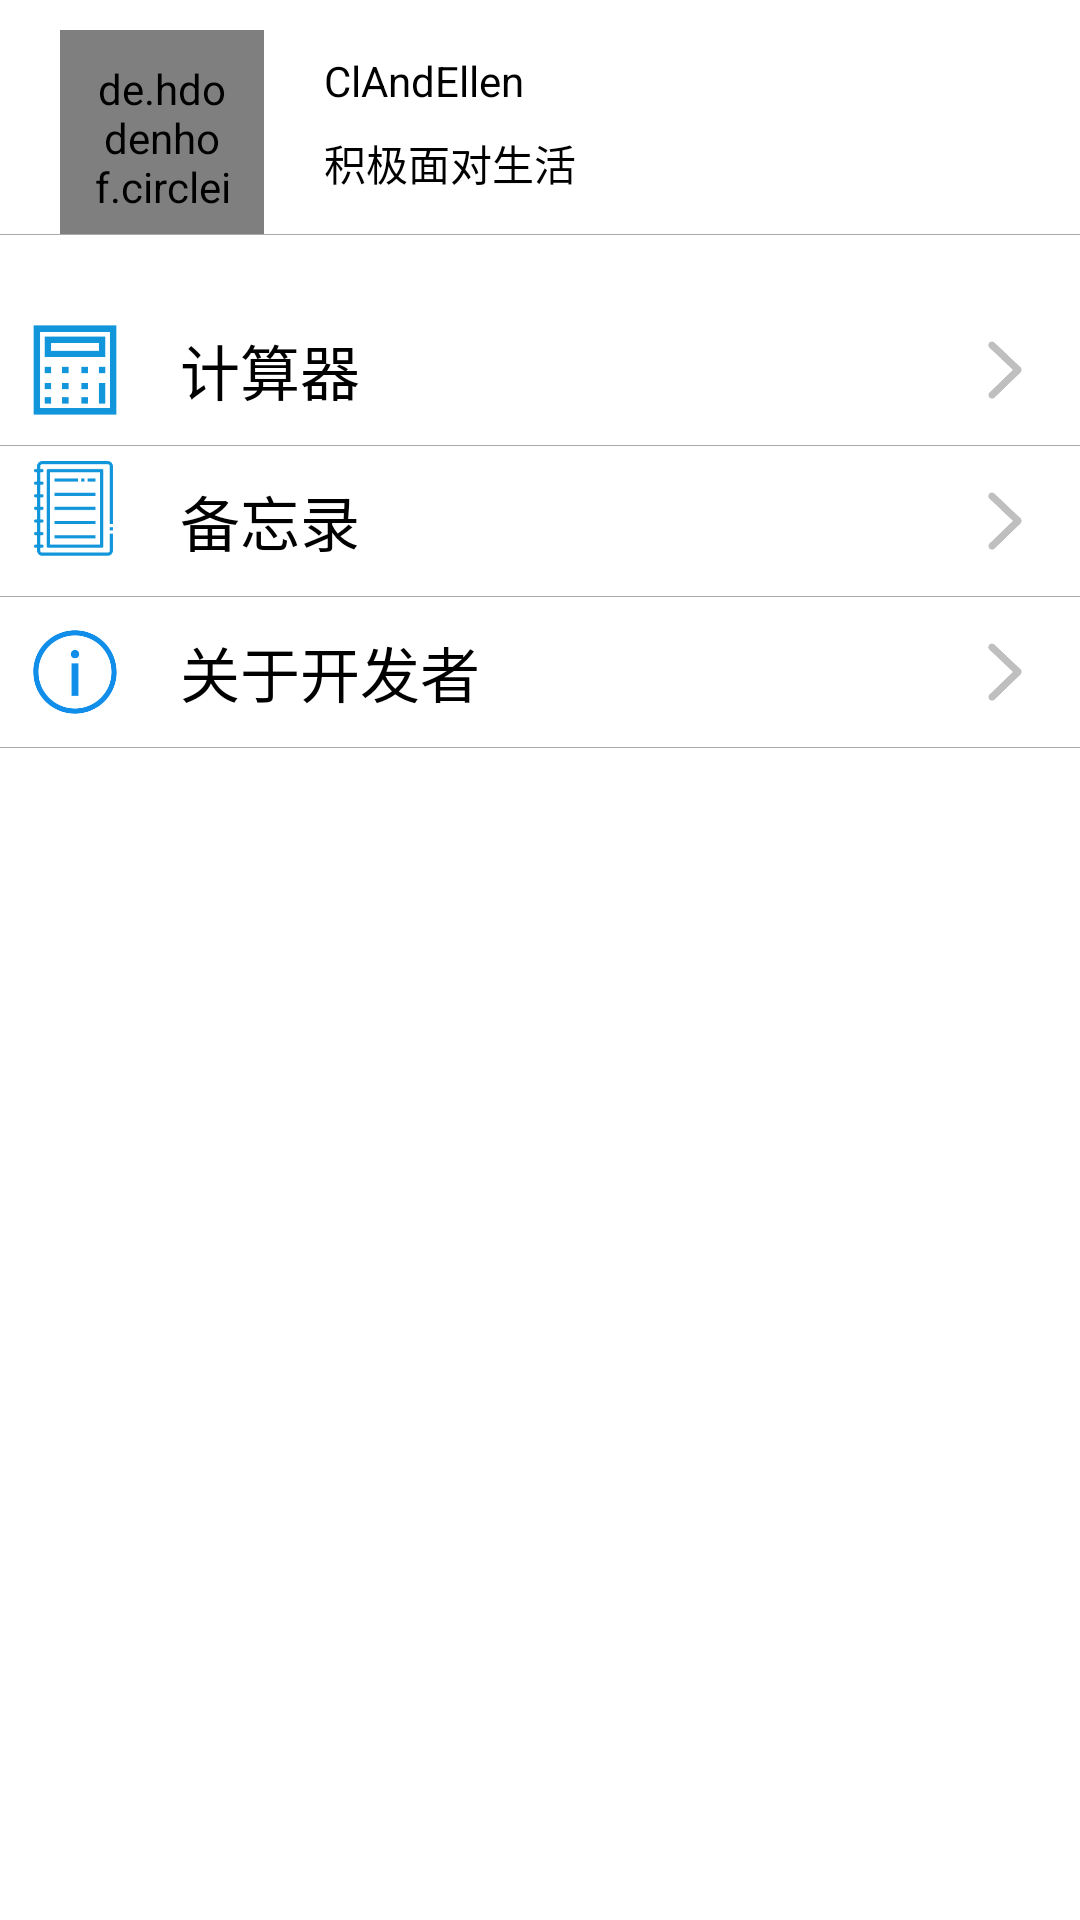

Write the Android layout XML for this screen, with the resource values it uses.
<!-- AndroidManifest.xml: application theme Theme.AppCompat.NoActionBar -->
<!-- res/layout/fragment_more.xml -->
<?xml version="1.0" encoding="utf-8"?>
<LinearLayout xmlns:android="http://schemas.android.com/apk/res/android"
    android:layout_width="match_parent"
    android:layout_height="match_parent"
    android:background="@color/white"
    android:onClick="@null"
    android:orientation="vertical">

    <LinearLayout
        android:layout_width="match_parent"
        android:layout_height="68dp"
        android:layout_marginTop="10dp"
        android:orientation="horizontal">

        <de.hdodenhof.circleimageview.CircleImageView
            xmlns:app="http://schemas.android.com/apk/res-auto"
            android:id="@+id/profile_image"
            android:layout_width="68dp"
            android:layout_height="68dp"
            android:layout_marginLeft="20dp"
            android:padding="10dp"
            android:src="@mipmap/yh"
            app:civ_border_color="#FF000000"
            app:civ_border_width="2dp" />


        <LinearLayout
            android:id="@+id/ll_user_message"
            android:layout_width="match_parent"
            android:layout_height="68dp"
            android:layout_marginLeft="20dp"
            android:orientation="vertical">

            <TextView
                android:id="@+id/tv_user_name"
                android:layout_width="match_parent"
                android:layout_height="0dp"
                android:layout_weight="1"
                android:background="@drawable/main_drawer_item_bg"
                android:gravity="center_vertical"
                android:singleLine="true"
                android:text="ClAndEllen"
                android:textColor="@color/black" />

            <TextView
                android:id="@+id/tv_user_content"
                android:layout_width="match_parent"
                android:layout_height="0dp"
                android:layout_weight="1"
                android:background="@drawable/main_drawer_item_bg"
                android:singleLine="true"
                android:text="积极面对生活"
                android:textColor="@color/black" />

        </LinearLayout>

    </LinearLayout>

    <View
        android:layout_width="match_parent"
        android:layout_height="0.3dp"
        android:background="@android:color/darker_gray" />

    <LinearLayout
        android:layout_width="match_parent"
        android:layout_height="wrap_content"
        android:layout_marginTop="20dp"
        android:orientation="vertical">

        <LinearLayout
            android:id="@+id/llCalculator"
            android:layout_width="match_parent"
            android:layout_height="50dp"
            android:background="@drawable/main_drawer_item_bg"
            android:orientation="horizontal">

            <ImageView
                android:layout_width="50dp"
                android:layout_height="50dp"
                android:padding="8dp"
                android:src="@mipmap/jsq" />

            <TextView
                android:layout_width="0dp"
                android:layout_height="match_parent"
                android:layout_weight="1"
                android:gravity="left|center_vertical"
                android:paddingLeft="10dp"
                android:text="计算器"
                android:textColor="@android:color/black"
                android:textSize="20sp" />

            <ImageView
                android:layout_width="50dp"
                android:layout_height="50dp"
                android:padding="12dp"
                android:src="@mipmap/yjt" />


        </LinearLayout>

        <View
            android:layout_width="match_parent"
            android:layout_height="0.3dp"
            android:background="@android:color/darker_gray" />

        <LinearLayout
            android:id="@+id/llNotebook"
            android:layout_width="match_parent"
            android:layout_height="50dp"
            android:background="@drawable/main_drawer_item_bg"
            android:orientation="horizontal">

            <ImageView
                android:layout_width="50dp"
                android:layout_height="50dp"
                android:padding="4dp"
                android:src="@mipmap/bjb" />

            <TextView
                android:layout_width="0dp"
                android:layout_height="match_parent"
                android:layout_weight="1"
                android:gravity="left|center_vertical"
                android:paddingLeft="10dp"
                android:text="备忘录"
                android:textColor="@android:color/black"
                android:textSize="20sp" />

            <ImageView
                android:layout_width="50dp"
                android:layout_height="50dp"
                android:padding="12dp"
                android:src="@mipmap/yjt" />


        </LinearLayout>

        <View
            android:layout_width="match_parent"
            android:layout_height="0.3dp"
            android:background="@android:color/darker_gray" />

        <LinearLayout
            android:id="@+id/llMessage"
            android:layout_width="match_parent"
            android:layout_height="50dp"
            android:background="@drawable/main_drawer_item_bg"
            android:orientation="horizontal">

            <ImageView
                android:layout_width="50dp"
                android:layout_height="50dp"
                android:padding="8dp"
                android:src="@mipmap/gy" />

            <TextView
                android:layout_width="0dp"
                android:layout_height="match_parent"
                android:layout_weight="1"
                android:gravity="left|center_vertical"
                android:paddingLeft="10dp"
                android:text="关于开发者"
                android:textColor="@android:color/black"
                android:textSize="20sp" />

            <ImageView
                android:layout_width="50dp"
                android:layout_height="50dp"
                android:padding="12dp"
                android:src="@mipmap/yjt" />

        </LinearLayout>

        <View
            android:layout_width="match_parent"
            android:layout_height="0.3dp"
            android:background="@android:color/darker_gray" />

    </LinearLayout>

</LinearLayout>
<!-- resources referenced by this layout -->
<resources>
  <color name="black">#000000</color>
  <color name="white">#ffffff</color>
  <!-- mipmap bjb: png bitmap (mipmap-xxxhdpi, 3379 bytes) -->
  <!-- mipmap gy: png bitmap (mipmap-xxxhdpi, 8306 bytes) -->
  <!-- mipmap jsq: png bitmap (mipmap-xxxhdpi, 2257 bytes) -->
  <!-- mipmap yh: png bitmap (mipmap-xhdpi, 9997 bytes) -->
  <!-- mipmap yjt: png bitmap (mipmap-xxxhdpi, 4254 bytes) -->
</resources>
